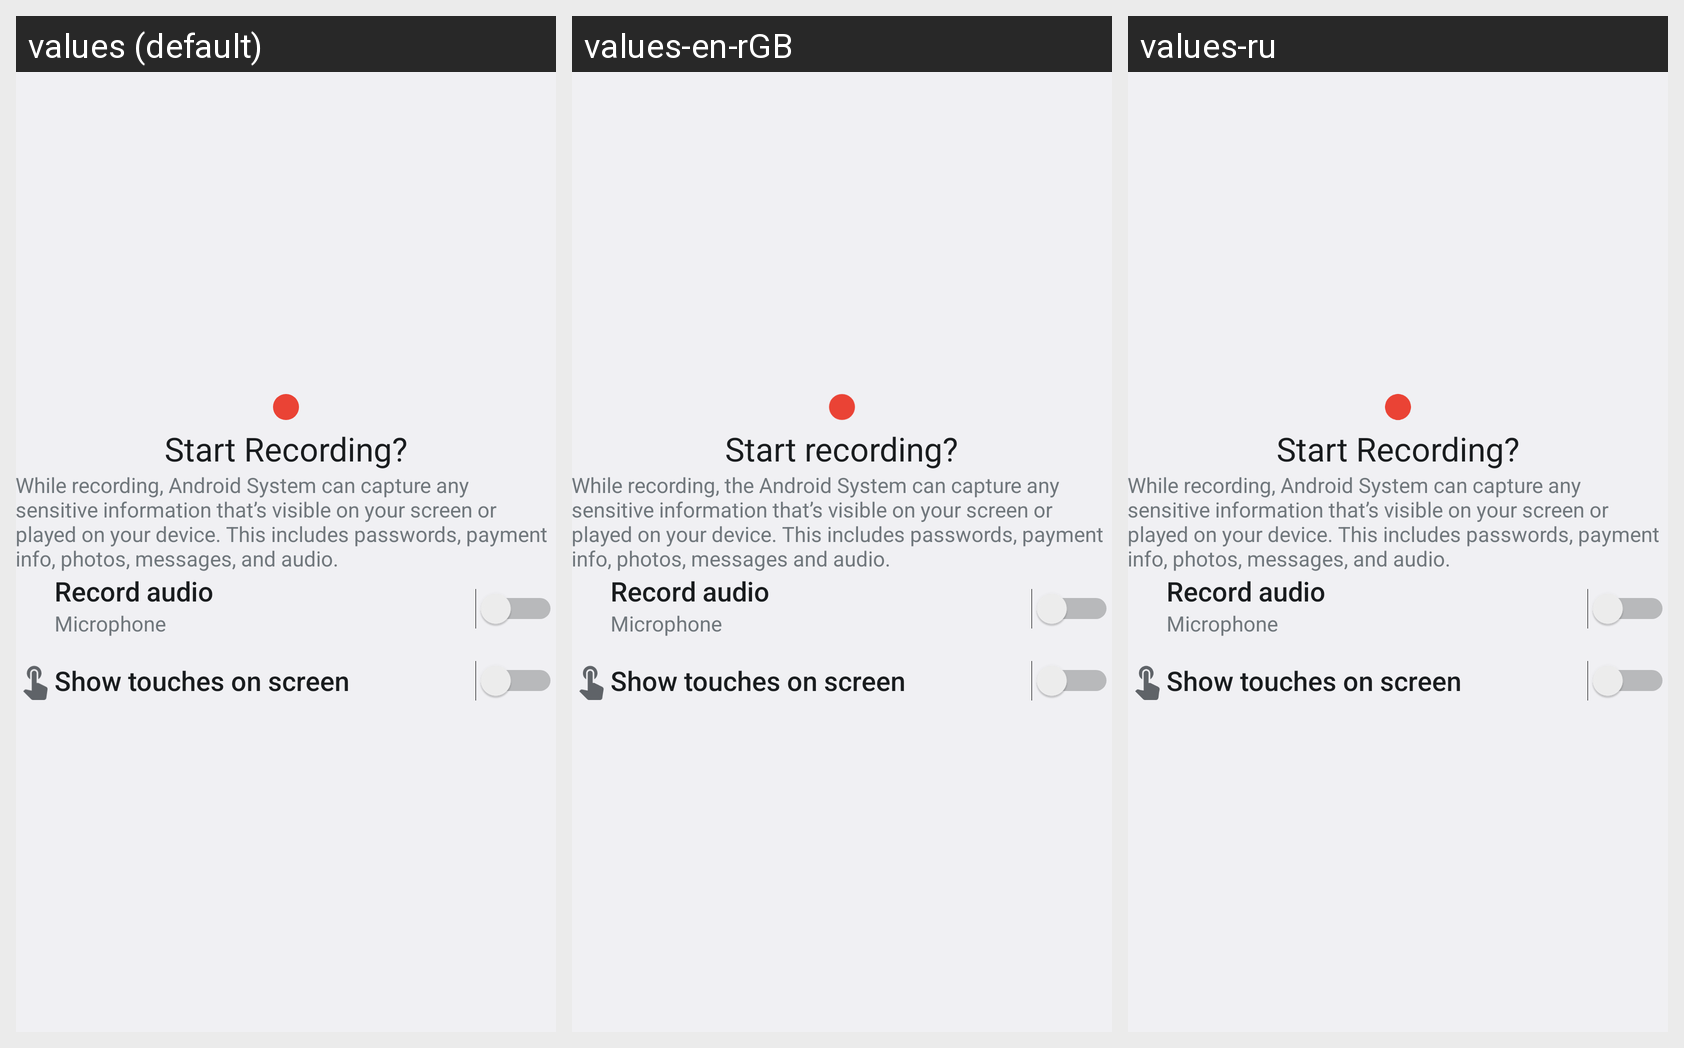

This grid shows one Android layout under several languages. Give, for every string resource on the screen, its name, the default text and each shown locale's text.
Android screen res/layout/screen_record_dialog.xml rendered under 3 locales, left to right: values (default), values-en-rGB, values-ru. Device: Nexus 5 (rendered at 1080×1920; each locale shown at half size, 540×960, under a caption strip naming it); theme Theme.SystemUI.
Other locales in the repository, not shown: values-en-rCA, values-pt-rBR, values-zh-rCN.
Strings drawn on this screen, with the default value and each locale's value (text and hints the layout hard-codes, and strings that could not be matched under every locale, appear in the picture but are not listed):

screenrecord_start_label
  values: Start Recording?
  values-en-rGB: Start recording?
  values-ru: Start Recording?  [not translated; the default value is used]

screenrecord_description
  values: While recording, Android System can capture any sensitive information that’s visible on your screen or played on your device. This includes passwords, payment info, photos, messages, and audio.
  values-en-rGB: While recording, the Android System can capture any sensitive information that’s visible on your screen or played on your device. This includes passwords, payment info, photos, messages and audio.
  values-ru: While recording, Android System can capture any sensitive information that’s visible on your screen or played on your device. This includes passwords, payment info, photos, messages, and audio.  [not translated; the default value is used]

screenrecord_audio_label
  values: Record audio
  values-en-rGB: Record audio
  values-ru: Record audio  [not translated; the default value is used]

screenrecord_mic_label
  values: Microphone
  values-en-rGB: Microphone
  values-ru: Microphone  [not translated; the default value is used]

screenrecord_taps_label
  values: Show touches on screen
  values-en-rGB: Show touches on screen
  values-ru: Show touches on screen  [not translated; the default value is used]
